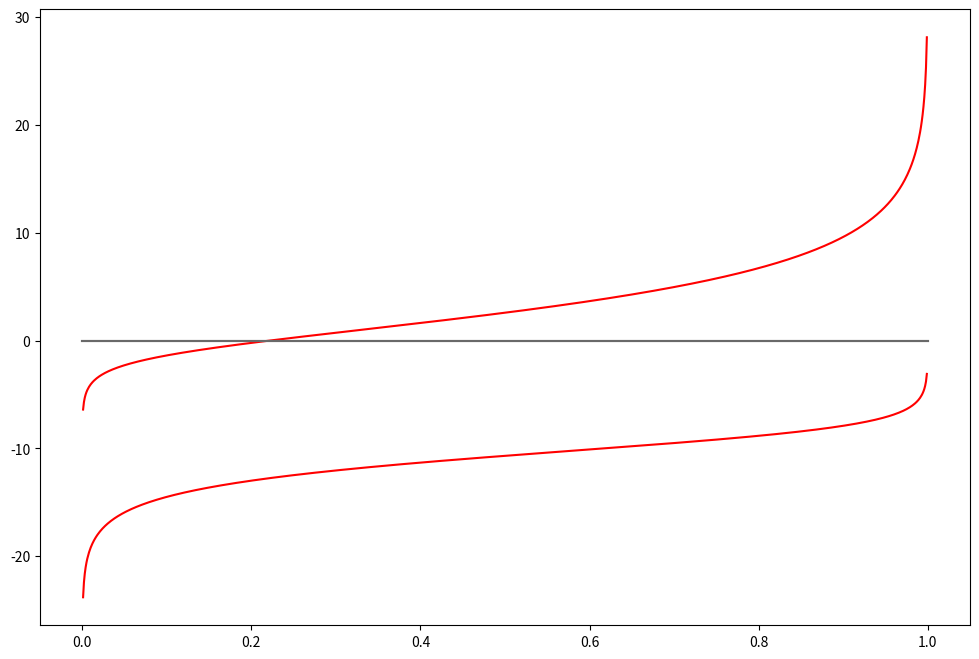

Here is the Python script that generated this plot:
import numpy as np
import matplotlib.pyplot as plt
%matplotlib inline
plt.rcParams['figure.figsize'] = [12, 8]
np.seterr(all=None, divide='ignore', over=None, under=None, invalid='ignore')  # turn off log(0) warning

# code up the function
# make a plot of the function
# code up the solver

#















# solution below















#

def newton_bounds(fun,grad,x0=None,bounds=(0,1),
                  tol=1e-6,maxiter=100,callback=None):
    '''Polyalgorithm that combines bisections and Newton-Raphson
       to solve fun(x)=0 within given lower and upper bounds.
       Callback function is invoked at each iteration if given.
    '''
    a,b = bounds
    sa,sb = np.sign(fun(a)),np.sign(fun(b))  # a and b signs, never change
    if sa*sb > 0:
        raise(ValueError('Function has the same signs at the initial lower and upper limits'))
    x0 = (a+b)/2 if x0==None else x0  # midpoint is default x0
    for i in range(maxiter):
        f0 = fun(x0)
        newt = x0 - f0/grad(x0) # Newton step
        if not a < newt < b:
            a,b = (x0,b) if np.sign(f0)*sa > 0 else (a,x0)  # update limits
            x1 = (a+b)/2  # bisections step
            step_type = 'bisection'
        else:
            x1 = newt
            step_type = 'newton'
        err = np.abs(x0-x1)  # save error for both steps
        if callback:
            callback(iter=i,type=step_type,err=err,x0=x0,x1=x1,bounds=(a,b))
        if err < tol:
            break
        x0 = x1
    else:
        raise(RuntimeError('Failed to converge in %d iterations'%maxiter))
    return x1

def run(a,b,c,plot=False,**kwargs):
    '''Solves the equation with illustrations'''
    assert a*b<0, 'Must have different signs on a and b by the conditions of the problem'
    f = lambda x: a*np.log(x) + b*np.log(1-x) + c
    g = lambda x: a/x - b/(1-x)
    # plot
    if plot:
        xd = np.linspace(0,1,1000)
        plt.plot(xd,f(xd),c='r')
        plt.plot([0,1],[0,0],c='dimgrey')
        plt.show()
    def printiter (**kwargs):
        printiter.cout += 1
        iter = kwargs['iter']
        type = kwargs['type']
        x = kwargs['x1']
        bounds = kwargs['bounds']
        err = kwargs['err']
        if iter == 0:
            print('x0 = {}'.format(kwargs['x0']))
        print('iter={:<3d} {:<9s}  x={:<23} err={:1.4e}   bounds={:}'.format(iter,type,x,err,bounds))
    printiter.cout = 0
    xs = newton_bounds(f,g,bounds=(0,1),callback=printiter,**kwargs)
    print('Converged in %d iterations, x* = %1.16f' % (printiter.cout,xs))

run(1,-4,0.5,plot=True)
run(2,-1,-10,plot=True)
run(2,-3,1e25)
run(1,-1,-5,x0=.9,tol=1e-15)